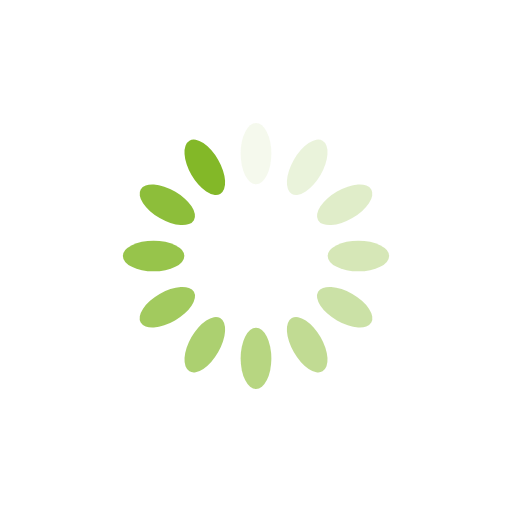
t = 0.00 s
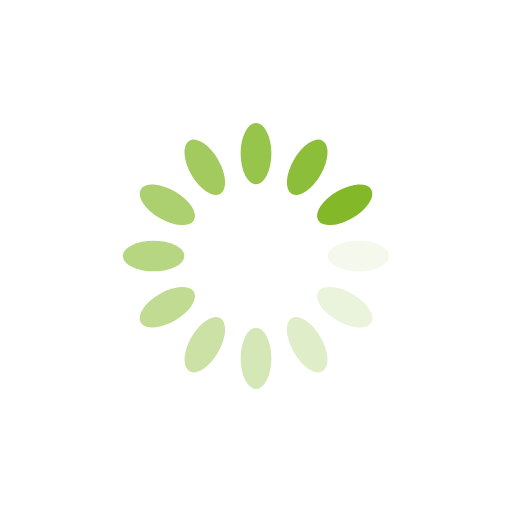
t = 0.25 s
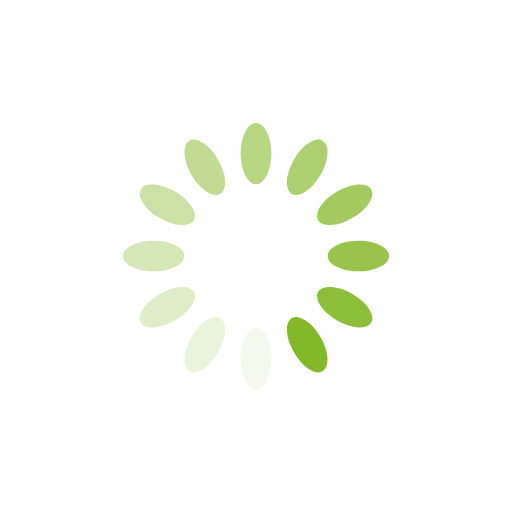
t = 0.50 s
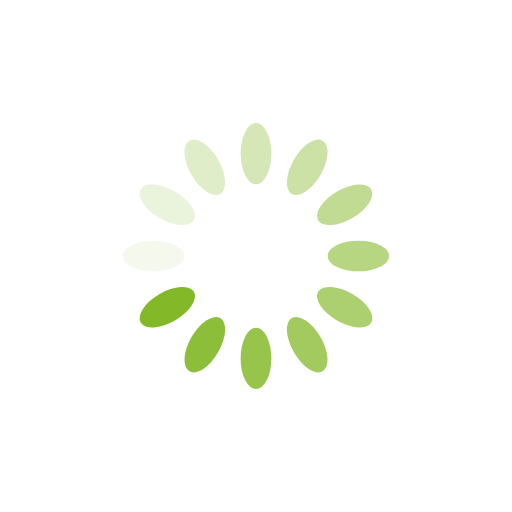
t = 0.75 s

The animated SVG that drew these frames (rendered in a browser with its animation timeline set to each time). Animation: 12 SMIL elements (animate=12); one cycle of 1.00 s, repeats indefinitely.

<svg xmlns="http://www.w3.org/2000/svg" viewBox="0 0 100 100" preserveAspectRatio="xMidYMid" width="200" height="200" style="shape-rendering: auto; display: block; background: rgba(255, 255, 255, 0);" xmlns:xlink="http://www.w3.org/1999/xlink"><g><g transform="rotate(0 50 50)">
  <rect fill="#83b828" height="12" width="6" ry="6" rx="3" y="24" x="47">
    <animate repeatCount="indefinite" begin="-0.9166666666666666s" dur="1s" keyTimes="0;1" values="1;0" attributeName="opacity"></animate>
  </rect>
</g><g transform="rotate(30 50 50)">
  <rect fill="#83b828" height="12" width="6" ry="6" rx="3" y="24" x="47">
    <animate repeatCount="indefinite" begin="-0.8333333333333334s" dur="1s" keyTimes="0;1" values="1;0" attributeName="opacity"></animate>
  </rect>
</g><g transform="rotate(60 50 50)">
  <rect fill="#83b828" height="12" width="6" ry="6" rx="3" y="24" x="47">
    <animate repeatCount="indefinite" begin="-0.75s" dur="1s" keyTimes="0;1" values="1;0" attributeName="opacity"></animate>
  </rect>
</g><g transform="rotate(90 50 50)">
  <rect fill="#83b828" height="12" width="6" ry="6" rx="3" y="24" x="47">
    <animate repeatCount="indefinite" begin="-0.6666666666666666s" dur="1s" keyTimes="0;1" values="1;0" attributeName="opacity"></animate>
  </rect>
</g><g transform="rotate(120 50 50)">
  <rect fill="#83b828" height="12" width="6" ry="6" rx="3" y="24" x="47">
    <animate repeatCount="indefinite" begin="-0.5833333333333334s" dur="1s" keyTimes="0;1" values="1;0" attributeName="opacity"></animate>
  </rect>
</g><g transform="rotate(150 50 50)">
  <rect fill="#83b828" height="12" width="6" ry="6" rx="3" y="24" x="47">
    <animate repeatCount="indefinite" begin="-0.5s" dur="1s" keyTimes="0;1" values="1;0" attributeName="opacity"></animate>
  </rect>
</g><g transform="rotate(180 50 50)">
  <rect fill="#83b828" height="12" width="6" ry="6" rx="3" y="24" x="47">
    <animate repeatCount="indefinite" begin="-0.4166666666666667s" dur="1s" keyTimes="0;1" values="1;0" attributeName="opacity"></animate>
  </rect>
</g><g transform="rotate(210 50 50)">
  <rect fill="#83b828" height="12" width="6" ry="6" rx="3" y="24" x="47">
    <animate repeatCount="indefinite" begin="-0.3333333333333333s" dur="1s" keyTimes="0;1" values="1;0" attributeName="opacity"></animate>
  </rect>
</g><g transform="rotate(240 50 50)">
  <rect fill="#83b828" height="12" width="6" ry="6" rx="3" y="24" x="47">
    <animate repeatCount="indefinite" begin="-0.25s" dur="1s" keyTimes="0;1" values="1;0" attributeName="opacity"></animate>
  </rect>
</g><g transform="rotate(270 50 50)">
  <rect fill="#83b828" height="12" width="6" ry="6" rx="3" y="24" x="47">
    <animate repeatCount="indefinite" begin="-0.16666666666666666s" dur="1s" keyTimes="0;1" values="1;0" attributeName="opacity"></animate>
  </rect>
</g><g transform="rotate(300 50 50)">
  <rect fill="#83b828" height="12" width="6" ry="6" rx="3" y="24" x="47">
    <animate repeatCount="indefinite" begin="-0.08333333333333333s" dur="1s" keyTimes="0;1" values="1;0" attributeName="opacity"></animate>
  </rect>
</g><g transform="rotate(330 50 50)">
  <rect fill="#83b828" height="12" width="6" ry="6" rx="3" y="24" x="47">
    <animate repeatCount="indefinite" begin="0s" dur="1s" keyTimes="0;1" values="1;0" attributeName="opacity"></animate>
  </rect>
</g><g></g></g><!-- [ldio] generated by https://loading.io --></svg>